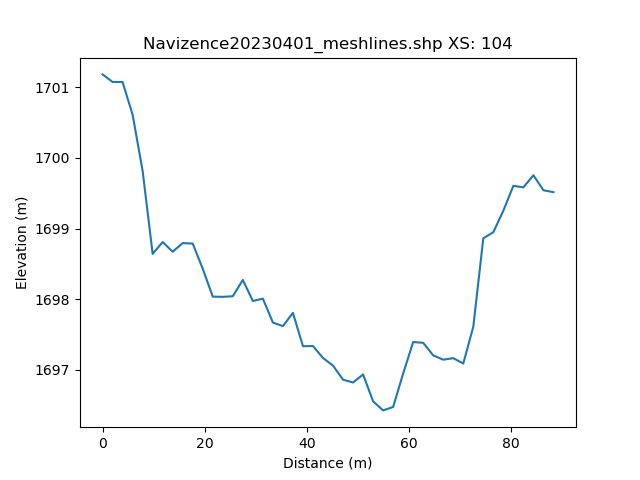

Data behind this chart, as committed beside it:
, h_distance, Elevation
0, 0.0, 1701
1, 0.9907, 1701
2, 1.981, 1701
3, 2.972, 1701
4, 3.963, 1701
5, 4.954, 1701
6, 5.944, 1701
7, 6.935, 1700
8, 7.926, 1700
9, 8.917, 1699
10, 9.907, 1699
11, 10.9, 1699
12, 11.89, 1699
13, 12.88, 1699
14, 13.87, 1699
15, 14.86, 1699
16, 15.85, 1699
17, 16.84, 1699
18, 17.83, 1699
19, 18.82, 1699
20, 19.81, 1698
21, 20.81, 1698
22, 21.8, 1698
23, 22.79, 1698
24, 23.78, 1698
25, 24.77, 1698
26, 25.76, 1698
27, 26.75, 1698
28, 27.74, 1698
29, 28.73, 1698
30, 29.72, 1698
31, 30.71, 1698
32, 31.7, 1698
33, 32.69, 1698
34, 33.69, 1698
35, 34.68, 1698
36, 35.67, 1698
37, 36.66, 1698
38, 37.65, 1697
39, 38.64, 1698
40, 39.63, 1697
41, 40.62, 1697
42, 41.61, 1697
43, 42.6, 1697
44, 43.59, 1697
45, 44.58, 1697
46, 45.57, 1697
47, 46.57, 1697
48, 47.56, 1697
49, 48.55, 1697
50, 49.54, 1697
51, 50.53, 1697
52, 51.52, 1697
53, 52.51, 1697
54, 53.5, 1697
55, 54.49, 1696
56, 55.48, 1697
57, 56.47, 1696
58, 57.46, 1697
59, 58.45, 1697
... 42 more rows
